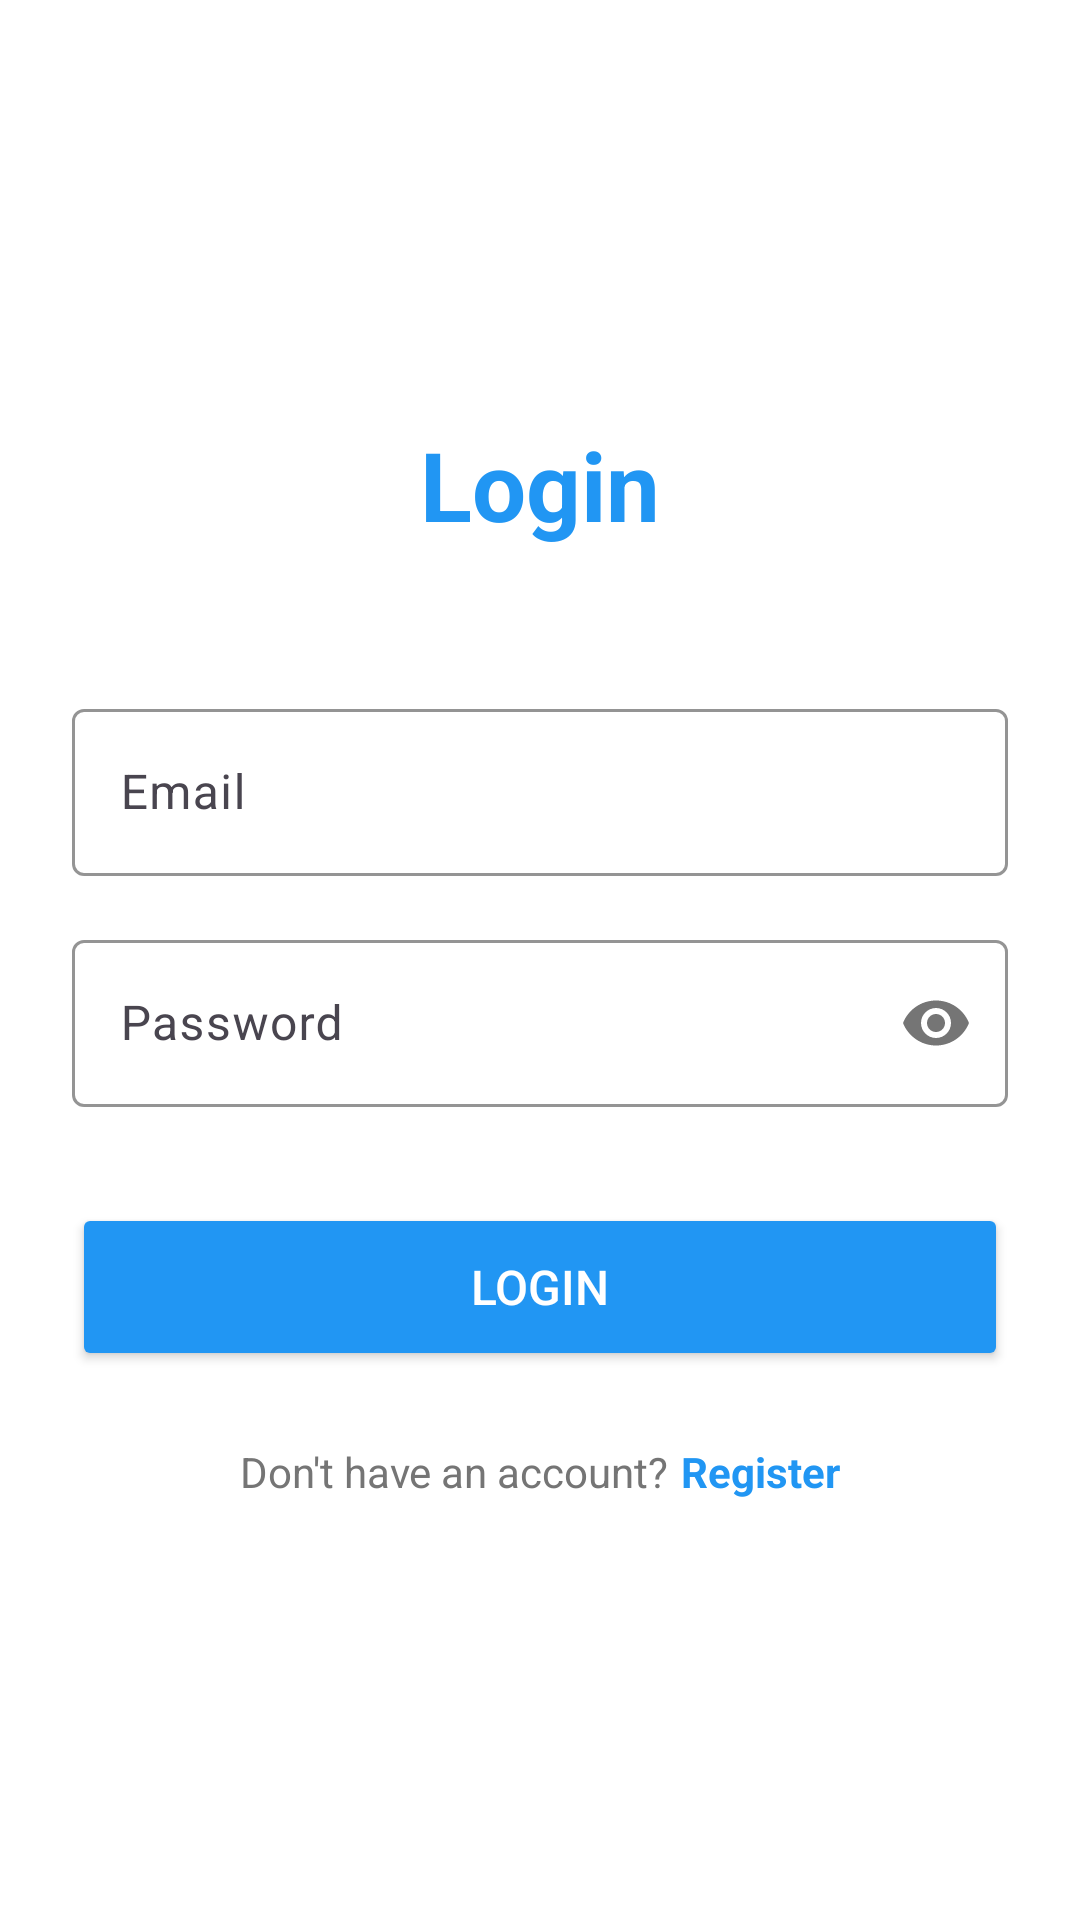

Android layout source for this screen:
<!-- AndroidManifest.xml: application theme Theme.StudyRoom -->
<!-- res/layout/activity_login.xml -->
<?xml version="1.0" encoding="utf-8"?>
<layout xmlns:android="http://schemas.android.com/apk/res/android"
    xmlns:app="http://schemas.android.com/apk/res-auto">

    <androidx.constraintlayout.widget.ConstraintLayout
        android:layout_width="match_parent"
        android:layout_height="match_parent"
        android:background="@color/white"
        android:padding="24dp">

        <TextView
            android:id="@+id/tvTitle"
            android:layout_width="wrap_content"
            android:layout_height="wrap_content"
            android:text="@string/login"
            android:textColor="@color/primary"
            android:textSize="32sp"
            android:textStyle="bold"
            app:layout_constraintEnd_toEndOf="parent"
            app:layout_constraintStart_toStartOf="parent"
            app:layout_constraintTop_toTopOf="parent"
            app:layout_constraintBottom_toTopOf="@id/tilEmail"
            app:layout_constraintVertical_chainStyle="packed" />

        <com.google.android.material.textfield.TextInputLayout
            android:id="@+id/tilEmail"
            style="@style/Widget.Material3.TextInputLayout.OutlinedBox"
            app:boxStrokeColor="@color/blue_500"
            android:layout_width="0dp"
            android:layout_height="wrap_content"
            android:layout_marginTop="48dp"
            android:hint="@string/email"
            app:layout_constraintBottom_toTopOf="@id/tilPassword"
            app:layout_constraintEnd_toEndOf="parent"
            app:layout_constraintStart_toStartOf="parent"
            app:layout_constraintTop_toBottomOf="@id/tvTitle">

            <com.google.android.material.textfield.TextInputEditText
                android:id="@+id/etEmail"
                android:layout_width="match_parent"
                android:layout_height="wrap_content"
                android:inputType="textEmailAddress" />

        </com.google.android.material.textfield.TextInputLayout>

        <com.google.android.material.textfield.TextInputLayout
            android:id="@+id/tilPassword"
            style="@style/Widget.Material3.TextInputLayout.OutlinedBox"
            app:boxStrokeColor="@color/blue_500"
            android:layout_width="0dp"
            android:layout_height="wrap_content"
            android:layout_marginTop="16dp"
            android:hint="@string/password"
            app:passwordToggleEnabled="true"
            app:layout_constraintBottom_toTopOf="@id/btnLogin"
            app:layout_constraintEnd_toEndOf="parent"
            app:layout_constraintStart_toStartOf="parent"
            app:layout_constraintTop_toBottomOf="@id/tilEmail">

            <com.google.android.material.textfield.TextInputEditText
                android:id="@+id/etPassword"
                android:layout_width="match_parent"
                android:layout_height="wrap_content"
                android:inputType="textPassword" />

        </com.google.android.material.textfield.TextInputLayout>

        <Button
            android:id="@+id/btnLogin"
            android:layout_width="0dp"
            android:layout_height="56dp"
            android:layout_marginTop="32dp"
            android:backgroundTint="@color/primary"
            android:text="@string/login"
            android:textColor="@color/white"
            android:textSize="16sp"
            app:cornerRadius="28dp"
            app:layout_constraintBottom_toTopOf="@id/tvRegisterPrompt"
            app:layout_constraintEnd_toEndOf="parent"
            app:layout_constraintStart_toStartOf="parent"
            app:layout_constraintTop_toBottomOf="@id/tilPassword" />

        <TextView
            android:id="@+id/tvRegisterPrompt"
            android:layout_width="wrap_content"
            android:layout_height="wrap_content"
            android:layout_marginTop="24dp"
            android:text="@string/dont_have_account"
            android:textColor="@color/text_secondary"
            android:textSize="14sp"
            app:layout_constraintBottom_toBottomOf="parent"
            app:layout_constraintEnd_toStartOf="@id/tvRegister"
            app:layout_constraintHorizontal_chainStyle="packed"
            app:layout_constraintStart_toStartOf="parent"
            app:layout_constraintTop_toBottomOf="@id/btnLogin" />

        <TextView
            android:id="@+id/tvRegister"
            android:layout_width="wrap_content"
            android:layout_height="wrap_content"
            android:layout_marginStart="4dp"
            android:text="@string/register"
            android:textColor="@color/primary"
            android:textSize="14sp"
            android:textStyle="bold"
            app:layout_constraintBottom_toBottomOf="@id/tvRegisterPrompt"
            app:layout_constraintEnd_toEndOf="parent"
            app:layout_constraintStart_toEndOf="@id/tvRegisterPrompt"
            app:layout_constraintTop_toTopOf="@id/tvRegisterPrompt" />

    </androidx.constraintlayout.widget.ConstraintLayout>

</layout>
<!-- resources referenced by this layout -->
<resources>
  <color name="blue_500">#FF2196F3</color>
  <color name="primary">#FF2196F3</color>
  <color name="text_secondary">#FF757575</color>
  <color name="white">#FFFFFFFF</color>
  <string name="dont_have_account">Don\'t have an account?</string>
  <string name="email">Email</string>
  <string name="login">Login</string>
  <string name="password">Password</string>
  <string name="register">Register</string>
  <style name="Theme.StudyRoom" parent="Base.Theme.StudyRoom" />
  <style name="Base.Theme.StudyRoom" parent="Theme.Material3.DayNight.NoActionBar">
          
          <item name="android:statusBarColor">@color/blue_500</item>
          
      </style>
</resources>
